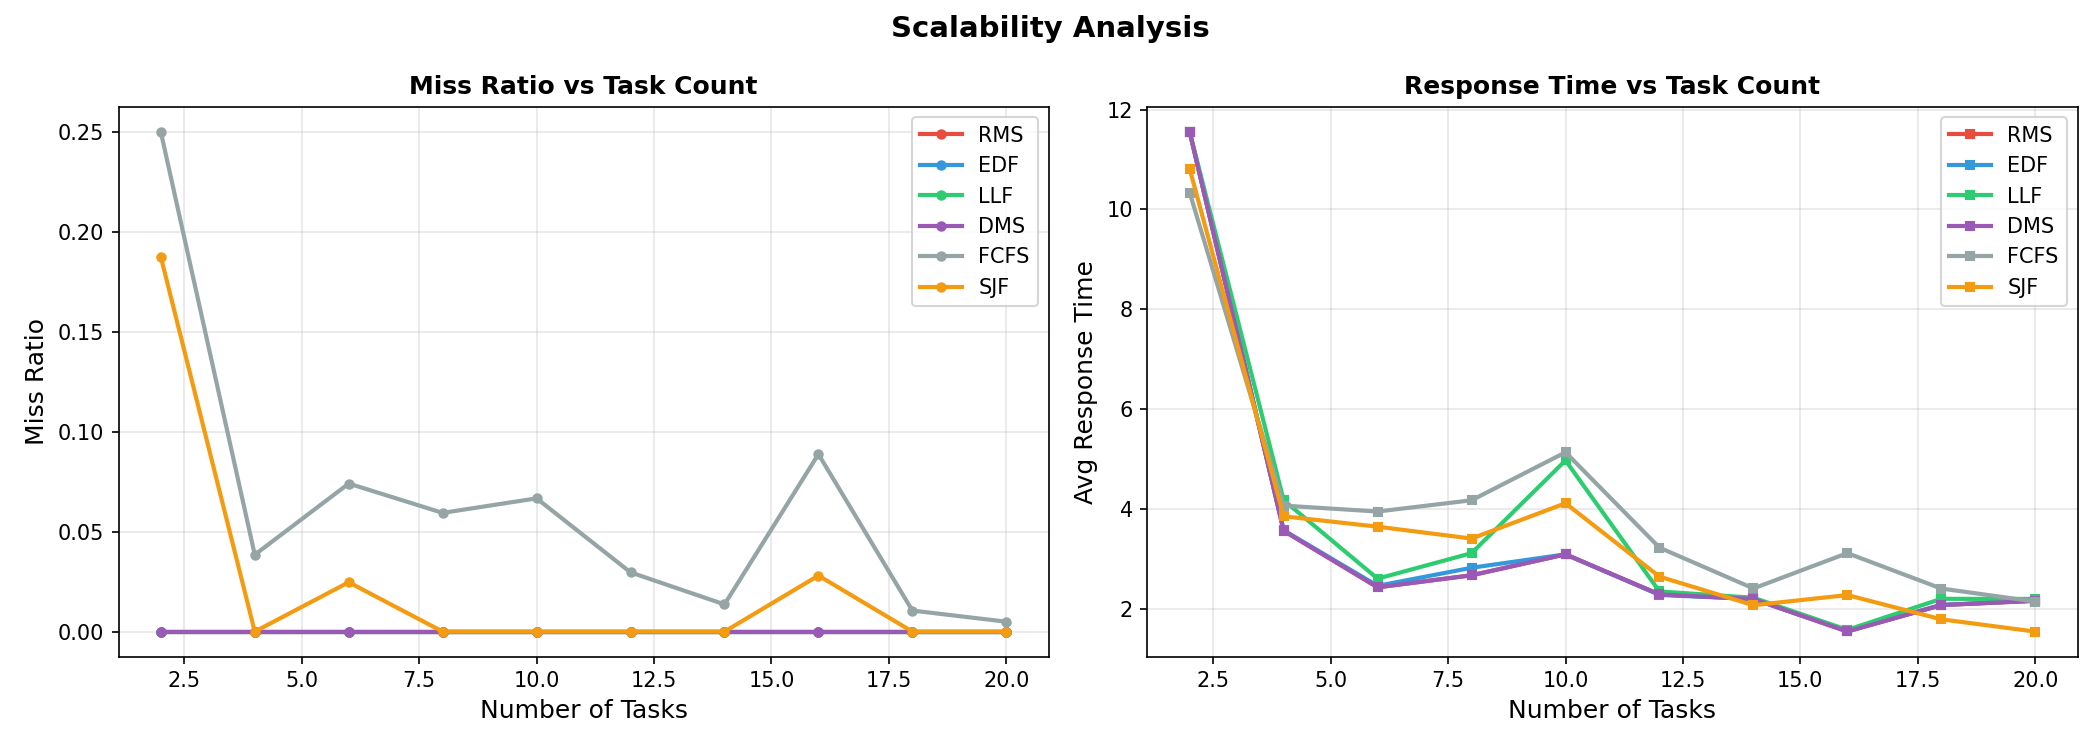

The table this chart was drawn from, first rows:
task_count, scheduler, avg_response, max_response, miss_ratio, cpu_util
2, RMS, 11.55, 29.7, 0.000000, 0.2380
2, EDF, 11.55, 29.7, 0.000000, 0.2380
2, LLF, 11.55, 29.7, 0.000000, 0.2380
2, DMS, 11.55, 29.7, 0.000000, 0.2380
2, FCFS, 10.33, 18.7, 0.25, 0.0000
2, SJF, 10.81, 24.2, 0.1875, 0.0000
4, RMS, 3.563, 17.6, 0.000000, 0.2450
4, EDF, 3.573, 17.6, 0.000000, 0.2425
4, LLF, 4.175, 17.6, 0.000000, 0.3515
4, DMS, 3.563, 17.6, 0.000000, 0.2450
4, FCFS, 4.068, 13.7, 0.03846, 0.0095
4, SJF, 3.854, 16.3, 0.000000, 0.0095
6, RMS, 2.431, 19.3, 0.000000, 0.3755
6, EDF, 2.461, 19.3, 0.000000, 0.3730
6, LLF, 2.605, 19.3, 0.000000, 0.4165
6, DMS, 2.431, 19.3, 0.000000, 0.3755
6, FCFS, 3.949, 15.8, 0.07407, 0.0005
6, SJF, 3.646, 16.9, 0.02469, 0.0005
8, RMS, 2.672, 18.1, 0.000000, 0.4230
8, EDF, 2.823, 18.1, 0.000000, 0.4115
8, LLF, 3.116, 18.1, 0.000000, 0.4800
8, DMS, 2.672, 18.1, 0.000000, 0.4230
8, FCFS, 4.175, 17.1, 0.05941, 0.0000
8, SJF, 3.408, 17.7, 0.000000, 0.0000
10, RMS, 3.091, 29.8, 0.000000, 0.3245
10, EDF, 3.091, 29.8, 0.000000, 0.3245
10, LLF, 4.972, 29.8, 0.000000, 0.4620
10, DMS, 3.091, 29.8, 0.000000, 0.3245
10, FCFS, 5.136, 23.6, 0.06667, 0.0340
10, SJF, 4.115, 26.4, 0.000000, 0.0170
12, RMS, 2.289, 22.4, 0.000000, 0.2550
12, EDF, 2.278, 22.4, 0.000000, 0.2625
12, LLF, 2.348, 22.4, 0.000000, 0.3265
12, DMS, 2.289, 22.4, 0.000000, 0.2550
12, FCFS, 3.226, 17.8, 0.02963, 0.0275
12, SJF, 2.645, 20.6, 0.000000, 0.0275
14, RMS, 2.197, 22.9, 0.000000, 0.1620
14, EDF, 2.199, 22.8, 0.000000, 0.1620
14, LLF, 2.223, 22.8, 0.000000, 0.1720
14, DMS, 2.197, 22.9, 0.000000, 0.1620
14, FCFS, 2.409, 15.3, 0.01361, 0.0000
14, SJF, 2.073, 18.2, 0.000000, 0.0015
16, RMS, 1.547, 27.3, 0.000000, 0.3820
16, EDF, 1.558, 26.3, 0.000000, 0.3760
16, LLF, 1.58, 26.3, 0.000000, 0.3930
16, DMS, 1.547, 27.3, 0.000000, 0.3820
16, FCFS, 3.116, 19.7, 0.08879, 0.0225
16, SJF, 2.276, 22.1, 0.02804, 0.0225
18, RMS, 2.076, 26.4, 0.000000, 0.1760
18, EDF, 2.078, 26.4, 0.000000, 0.1715
18, LLF, 2.201, 26.4, 0.000000, 0.2105
18, DMS, 2.076, 26.4, 0.000000, 0.1760
18, FCFS, 2.407, 15.8, 0.01053, 0.0040
18, SJF, 1.791, 20.7, 0.000000, 0.0025
20, RMS, 2.161, 17.3, 0.000000, 0.1880
20, EDF, 2.166, 17.3, 0.000000, 0.1815
20, LLF, 2.199, 17.3, 0.000000, 0.2245
20, DMS, 2.161, 17.3, 0.000000, 0.1880
20, FCFS, 2.146, 14.3, 0.004950, 0.0000
20, SJF, 1.545, 16.2, 0.000000, 0.0000
